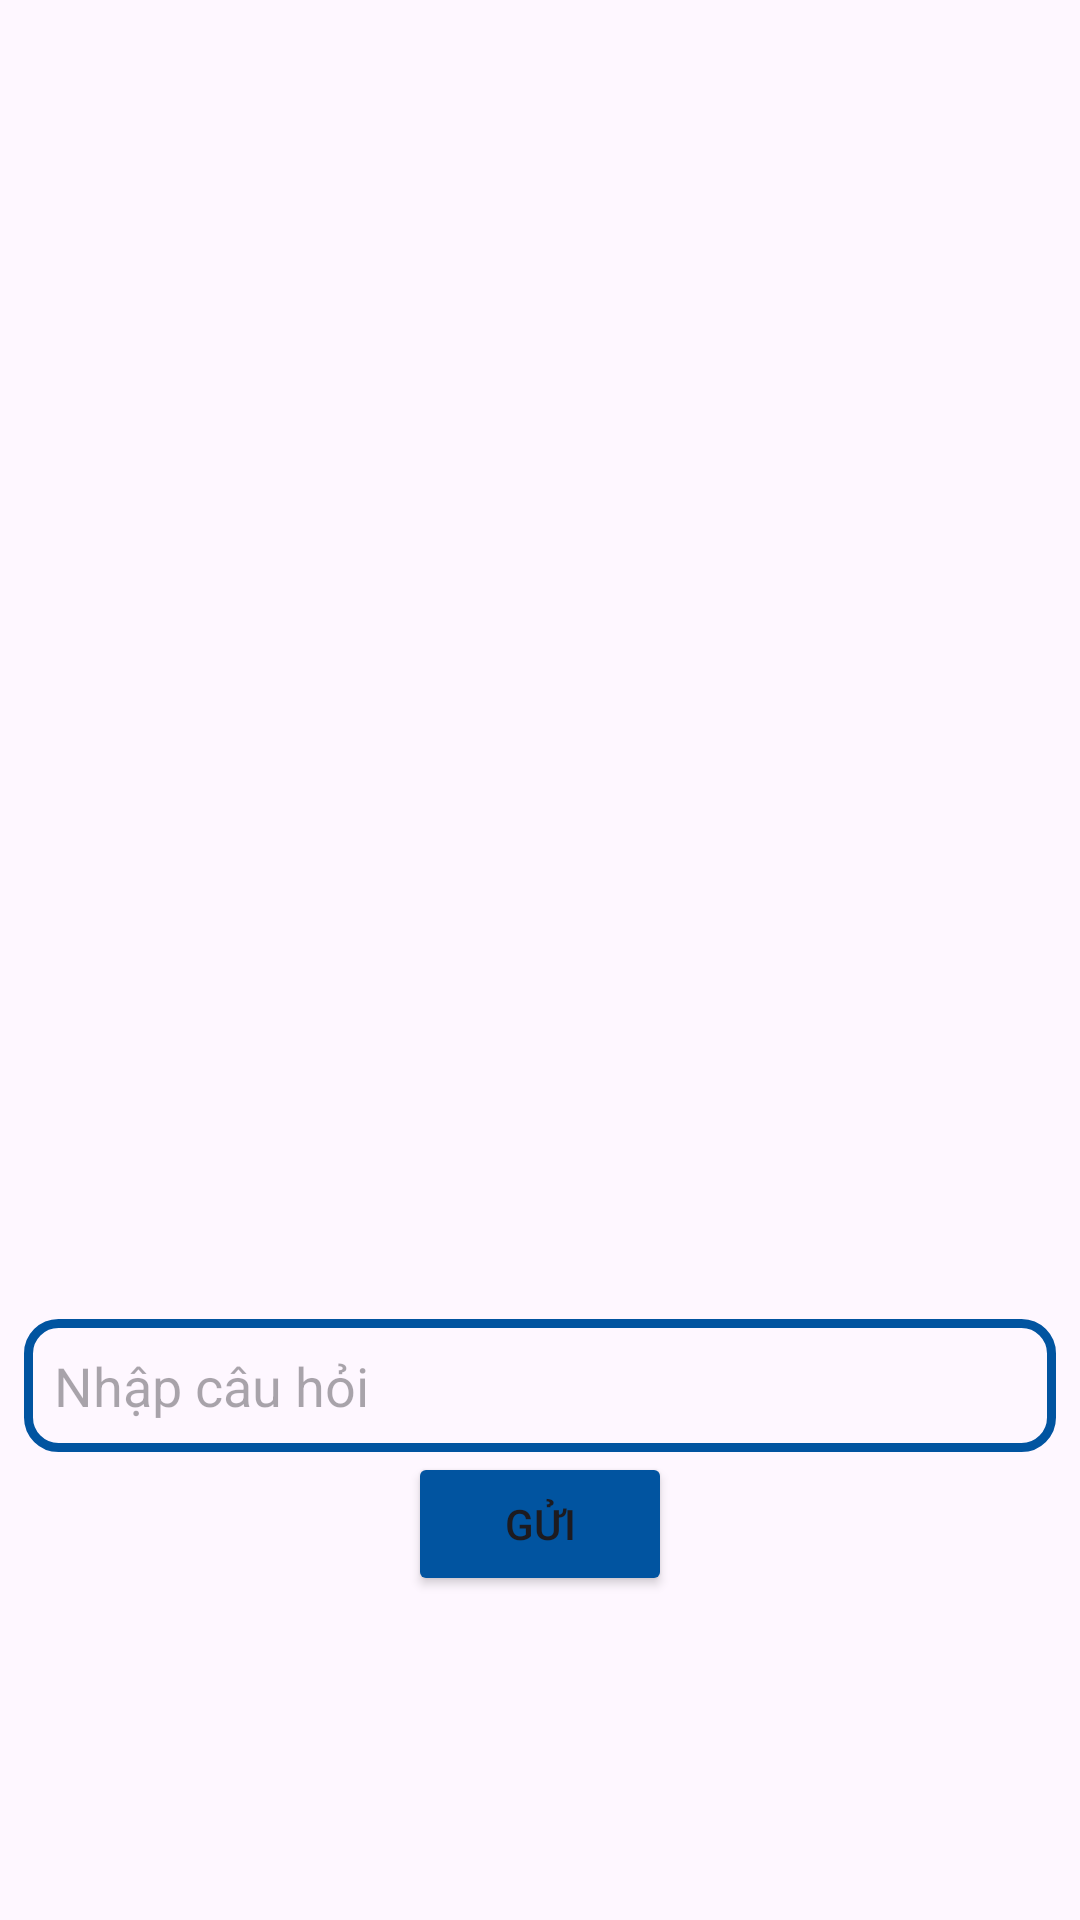

Write the Android layout XML for this screen, with the resource values it uses.
<!-- AndroidManifest.xml: application theme Theme.HCMUTEForums -->
<!-- res/layout/fragment_chat.xml -->
<LinearLayout xmlns:android="http://schemas.android.com/apk/res/android"
    android:layout_width="match_parent"
    android:layout_height="match_parent"
    xmlns:tools="http://schemas.android.com/tools"
    xmlns:app="http://schemas.android.com/apk/res-auto"
    android:orientation="vertical"
    android:padding="8dp"
    tools:context=".ui.fragment.ChatFragment">


    <androidx.recyclerview.widget.RecyclerView
        android:id="@+id/recycler_view"
        android:layout_width="match_parent"
        android:layout_height="0dp"
        android:layout_weight="1" />

    <EditText
        android:background="@drawable/custom_edittext"
        android:id="@+id/edit_question"
        android:layout_width="match_parent"
        android:layout_height="wrap_content"
        android:padding="10dp"
        android:hint="Nhập câu hỏi" />

    <Button
        android:backgroundTint="@color/blue"
        app:cornerRadius = "20dp"        android:layout_gravity="center"
        android:layout_marginBottom="100dp"
        android:id="@+id/button_send"
        android:layout_width="wrap_content"
        android:layout_height="wrap_content"
        android:text="Gửi" />
</LinearLayout>
<!-- resources referenced by this layout -->
<resources>
  <color name="blue">#0154a0</color>
  <!-- drawable custom_edittext (drawable) -->
  <?xml version="1.0" encoding="utf-8"?>
      <shape xmlns:android="http://schemas.android.com/apk/res/android"
          android:shape="rectangle">
          <stroke
              android:width="3dp"
              android:color="@color/blue"/>
          <corners
              android:radius="10dp"/>
  
      </shape>
  <style name="Theme.HCMUTEForums" parent="Base.Theme.HCMUTEForums" />
  <style name="Base.Theme.HCMUTEForums" parent="Theme.Material3.DayNight.NoActionBar">
          
          
      </style>
</resources>
